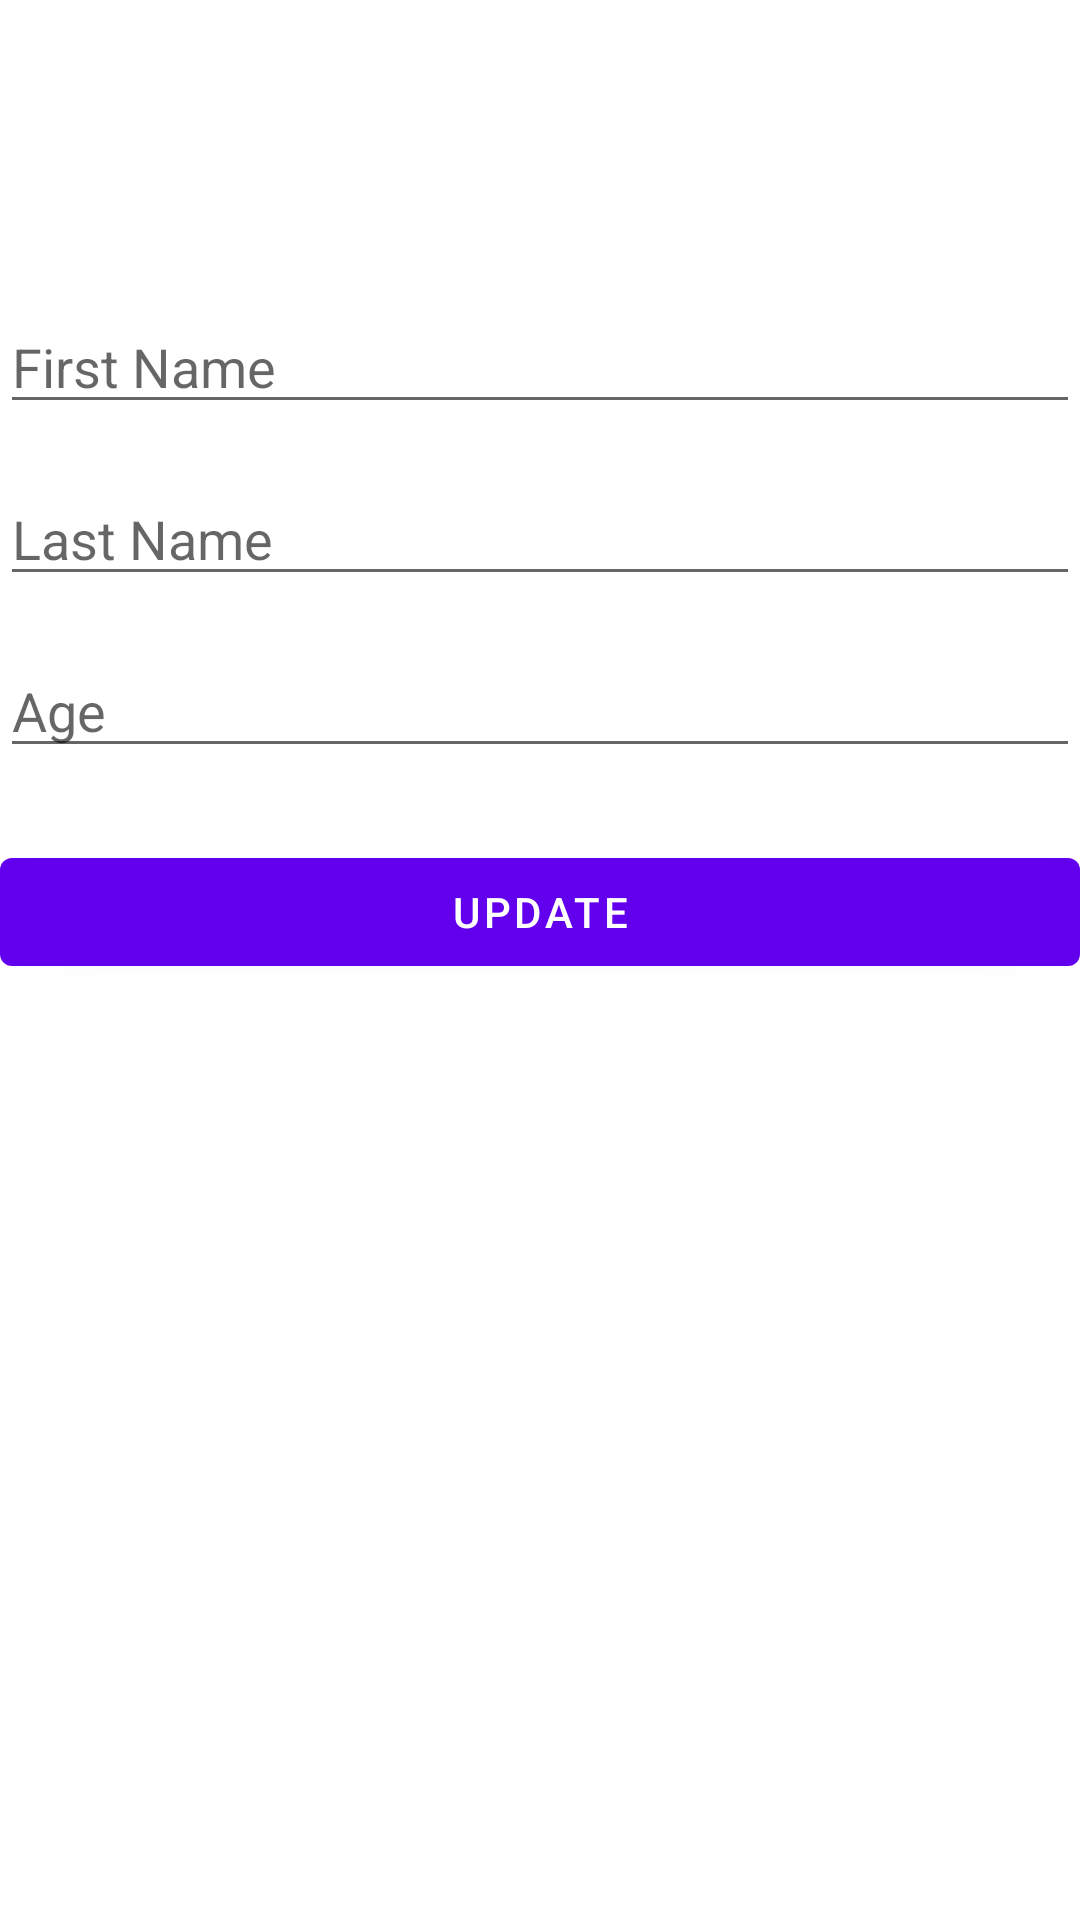

Here is an Android app screen rendered from its layout file. Give the layout XML and the strings, colors and styles it references.
<!-- AndroidManifest.xml: application theme Theme.RoomLearning -->
<!-- res/layout/fragment_update.xml -->
<?xml version="1.0" encoding="utf-8"?>
<androidx.constraintlayout.widget.ConstraintLayout xmlns:android="http://schemas.android.com/apk/res/android"
    xmlns:app="http://schemas.android.com/apk/res-auto"
    xmlns:tools="http://schemas.android.com/tools"
    android:layout_width="match_parent"
    android:layout_height="match_parent"
    android:layout_margin="24dp"
    tools:context=".presentation.fragments.updateFragment.UpdateFragment">

    <EditText
        android:id="@+id/updateFirstName_et"
        android:layout_width="match_parent"
        android:layout_height="wrap_content"
        android:layout_marginTop="100dp"
        android:ems="10"
        android:hint="First Name"
        android:inputType="textPersonName"
        app:layout_constraintBottom_toTopOf="@+id/updateLastName_et"
        app:layout_constraintHorizontal_bias="0.5"
        app:layout_constraintTop_toTopOf="parent" />

    <EditText
        android:id="@+id/updateLastName_et"
        android:layout_width="match_parent"
        android:layout_height="wrap_content"
        android:layout_marginTop="16dp"
        android:ems="10"
        android:hint="Last Name"
        android:inputType="textPersonName"
        app:layout_constraintBottom_toTopOf="@+id/updateTextNumber"
        app:layout_constraintHorizontal_bias="0.5"
        app:layout_constraintTop_toBottomOf="@+id/updateFirstName_et" />

    <EditText
        android:id="@+id/updateTextNumber"
        android:layout_width="match_parent"
        android:layout_height="wrap_content"
        android:layout_marginTop="16dp"
        android:ems="10"
        android:hint="Age"
        android:inputType="number"
        app:layout_constraintHorizontal_bias="0.5"
        app:layout_constraintTop_toBottomOf="@+id/updateLastName_et" />

    <Button
        android:id="@+id/update_button"
        android:layout_width="match_parent"
        android:layout_height="wrap_content"
        android:layout_marginTop="24dp"
        android:text="Update"
        app:layout_constraintEnd_toEndOf="parent"
        app:layout_constraintHorizontal_bias="0.5"
        app:layout_constraintStart_toStartOf="parent"
        app:layout_constraintTop_toBottomOf="@+id/updateTextNumber" />


</androidx.constraintlayout.widget.ConstraintLayout>
<!-- resources referenced by this layout -->
<resources>
  <style name="Theme.RoomLearning" parent="Theme.MaterialComponents.DayNight.DarkActionBar">
          
          <item name="colorPrimary">@color/purple_500</item>
          <item name="colorPrimaryVariant">@color/purple_700</item>
          <item name="colorOnPrimary">@color/white</item>
          
          <item name="colorSecondary">@color/teal_200</item>
          <item name="colorSecondaryVariant">@color/teal_700</item>
          <item name="colorOnSecondary">@color/black</item>
          
          <item name="android:statusBarColor" tools:targetApi="l">?attr/colorPrimaryVariant</item>
          
      </style>
  <!-- not gathered from this repository: default colours our renderer supplied (Android Studio template values) -->
  <color name="purple_500">#FF6200EE</color>
  <color name="purple_700">#FF3700B3</color>
  <color name="teal_200">#FF03DAC5</color>
  <color name="teal_700">#FF018786</color>
  <color name="black">#FF000000</color>
  <color name="white">#FFFFFFFF</color>
</resources>
